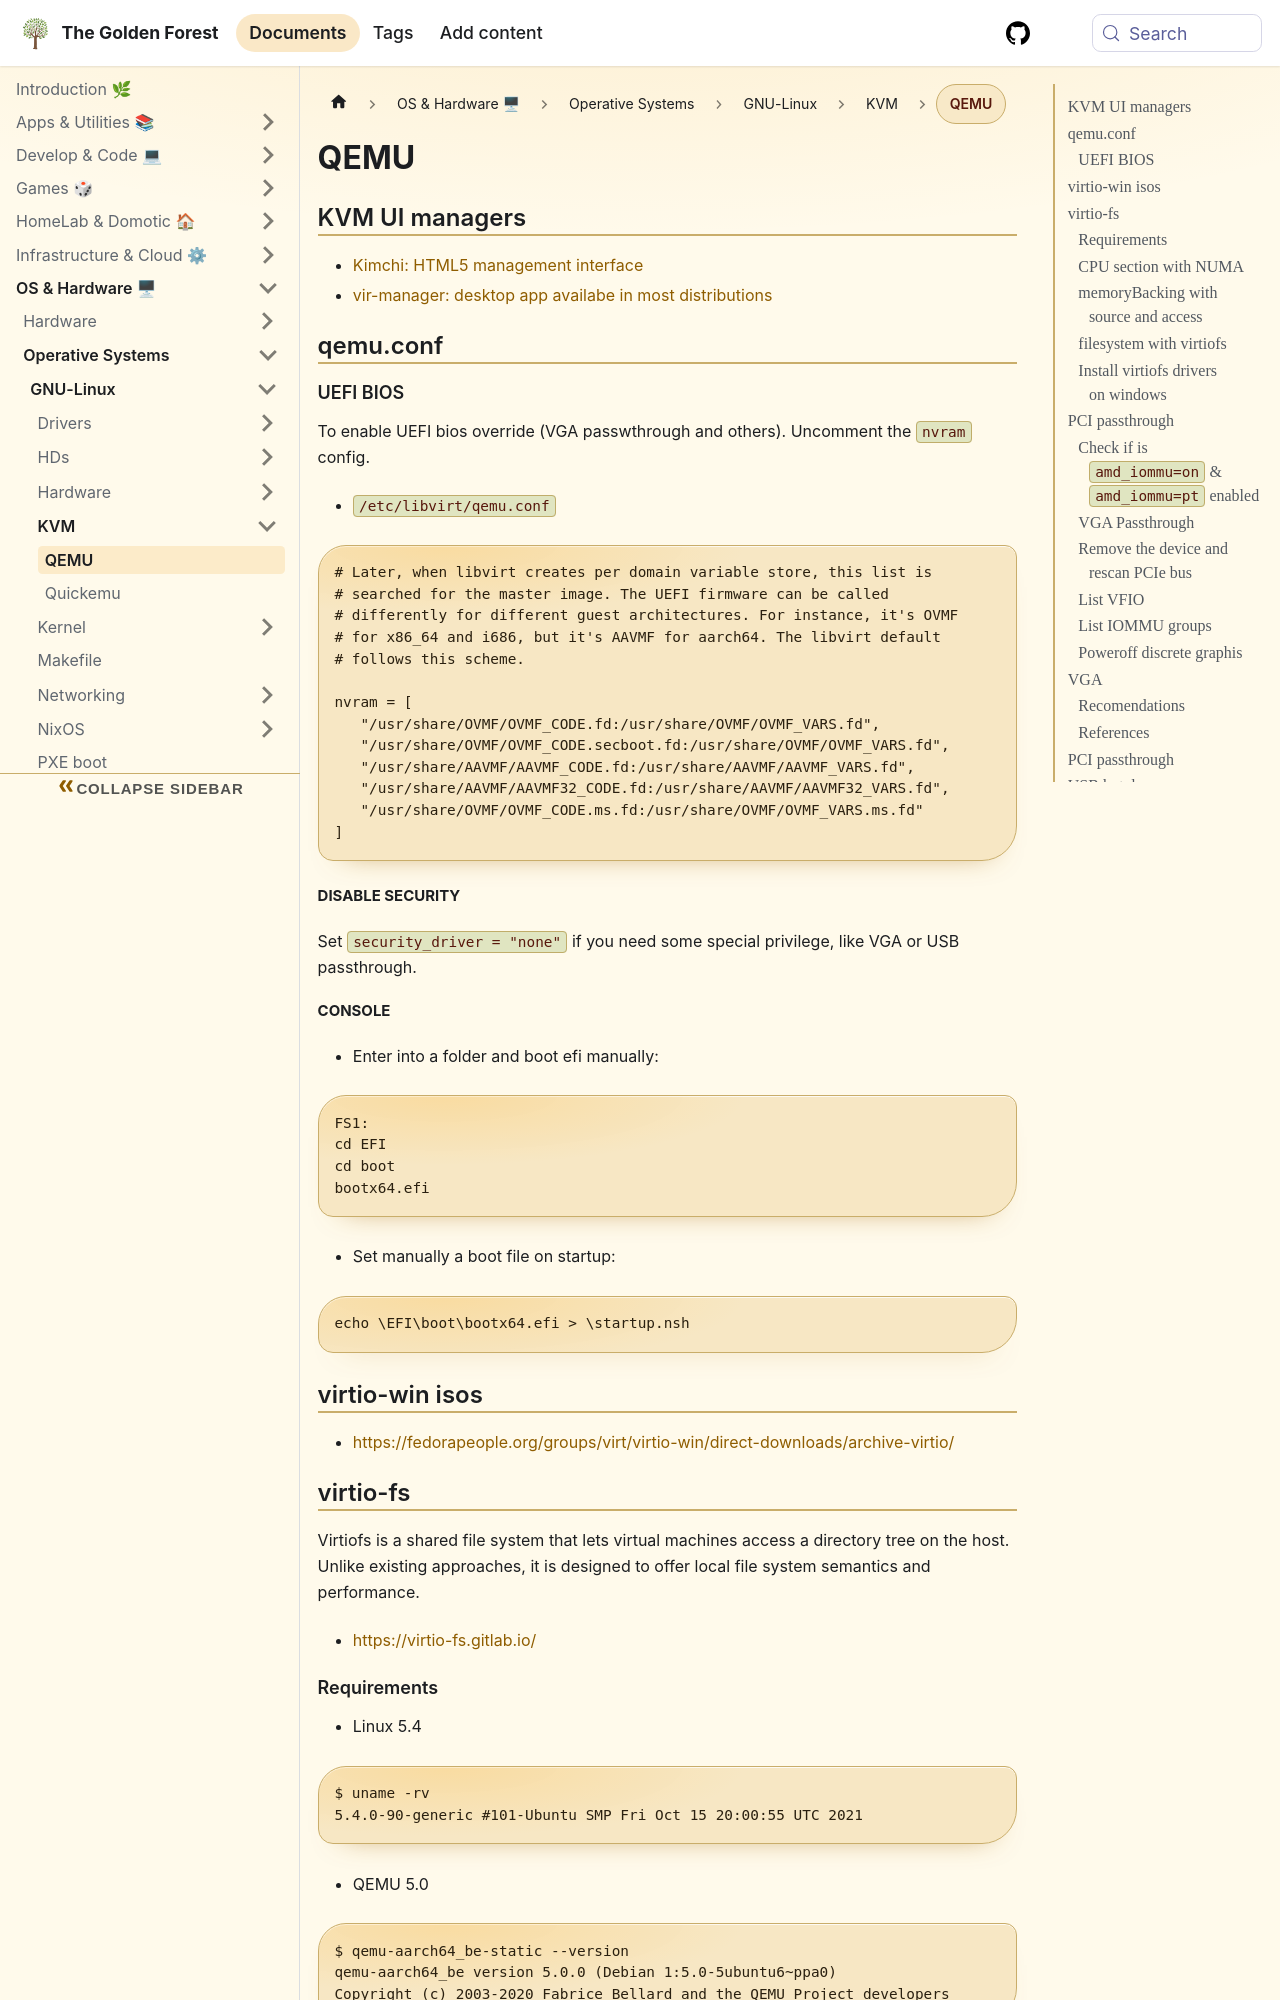

repository: sdelrio/golden-forest · page: pr-preview/pr-388/docs/OS-and-Hardware/OS/GNU-Linux/KVM/kvm-qemu/index.html · generator: docusaurus

---
tags: [linux, hardware]
---

# QEMU

## KVM UI managers

* [Kimchi: HTML5 management interface](https://github.com/kimchi-project/kimchi/)
* [vir-manager: desktop app availabe in most distributions](https://virt-manager.org/)

## qemu.conf

### UEFI BIOS

To enable UEFI bios override (VGA passwthrough and others). Uncomment the `nvram` config.

* `/etc/libvirt/qemu.conf`

```
# Later, when libvirt creates per domain variable store, this list is
# searched for the master image. The UEFI firmware can be called
# differently for different guest architectures. For instance, it's OVMF
# for x86_64 and i686, but it's AAVMF for aarch64. The libvirt default
# follows this scheme.

nvram = [
   "/usr/share/OVMF/OVMF_CODE.fd:/usr/share/OVMF/OVMF_VARS.fd",
   "/usr/share/OVMF/OVMF_CODE.secboot.fd:/usr/share/OVMF/OVMF_VARS.fd",
   "/usr/share/AAVMF/AAVMF_CODE.fd:/usr/share/AAVMF/AAVMF_VARS.fd",
   "/usr/share/AAVMF/AAVMF32_CODE.fd:/usr/share/AAVMF/AAVMF32_VARS.fd",
   "/usr/share/OVMF/OVMF_CODE.ms.fd:/usr/share/OVMF/OVMF_VARS.ms.fd"
]
```

#### Disable security

Set `security_driver = "none"` if you need some special privilege, like VGA or USB passthrough.

#### Console

* Enter into a folder and boot efi manually:

```
FS1:
cd EFI
cd boot
bootx64.efi
```

* Set manually a boot file on startup:

```
echo \EFI\boot\bootx64.efi > \startup.nsh
```

## virtio-win isos

* [https://fedorapeople.org/groups/virt/virtio-win/direct-downloads/archive-virtio/](https://fedorapeople.org/groups/virt/virtio-win/direct-downloads/archive-virtio/)

## virtio-fs

Virtiofs is a shared file system that lets virtual machines access a directory tree on the host. Unlike existing approaches, it is designed to offer local file system semantics and performance.

* [https://virtio-fs.gitlab.io/](https://virtio-fs.gitlab.io/)

### Requirements

* Linux 5.4

```bash
$ uname -rv
5.4.0-90-generic #101-Ubuntu SMP Fri Oct 15 20:00:55 UTC 2021
```

* QEMU 5.0

```bash
$ qemu-aarch64_be-static --version
qemu-aarch64_be version 5.0.0 (Debian 1:5.0-5ubuntu6~ppa0)
Copyright (c) 2003-2020 Fabrice Bellard and the QEMU Project developers
```

* libvirt 6.2+ (in my case i got 6.6.0)

```bash
$ libvirtd -V
libvirtd (libvirt) 6.6.0
```

* `memory_backend_dir` enabled on libvirt.conf

```bash
grep memory_backing_dir /etc/libvirt/qemu.conf
memory_backing_dir = "/var/lib/libvirt/qemu/ram"
```
